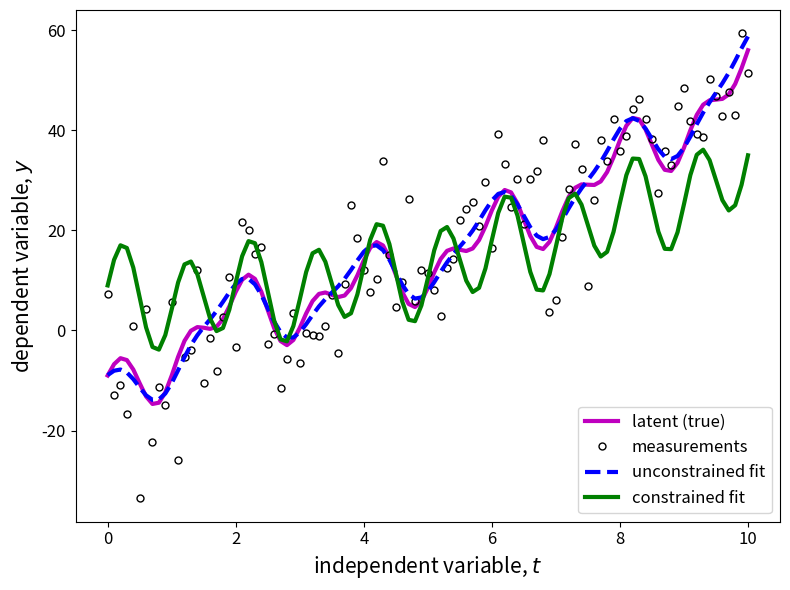

Recreate this plot in Python.
"""
CEE 251L Duke University
Example of constrained least squares curve fitting
Revised for specified basis functions and constraints
"""

import numpy as np
import matplotlib.pyplot as plt
from numpy import pi, sin, cos, exp

interactive = True        # Enable interactive mode for matplotlib

# Values of independent variables, t1..tM
t_init = 0
t_finl = 10
delt_t = 0.10
t = np.arange(t_init, t_finl + delt_t, delt_t)

# Pre-selected latent values for the "true" coefficient
c_true = np.array([1, 0.5, 4, 5, -15])

n = len(c_true)   # number of coefficients
M = len(t)        # number of measured data points

# Basis matrix
B = np.column_stack([
    np.ones(M),
    t**2,
    sin(2*pi*t),
    cos(pi*t),
    exp(-t**2)
])

y_true = B @ c_true   # "true" values of y

# ---------------------------------------------------------
# Constraints
# ---------------------------------------------------------
# y(0) = 9
# y'(0) = 56
# y(10) = 35

tc1 = 0
tc2 = 10

# Constraint matrix A
A = np.array([
    [1, tc1**2, sin(2*pi*tc1), cos(pi*tc1), exp(-tc1**2)],                 # y(0)
    [0, 2*tc1, 2*pi*cos(2*pi*tc1), -pi*sin(pi*tc1), -2*tc1*exp(-tc1**2)],  # y'(0)
    [1, tc2**2, sin(2*pi*tc2), cos(pi*tc2), exp(-tc2**2)]                  # y(10)
])

b = np.array([9, 56, 35])

print(f'b = {b}')

# ---------------------------------------------------------
# Simulated noisy measurements
# ---------------------------------------------------------
np.random.seed(1)
y_meas = y_true + 10.0 * np.random.randn(M)

# ---------------------------------------------------------
# Unconstrained least squares fit
# ---------------------------------------------------------
c_fit_u = np.linalg.solve(B.T @ B, B.T @ y_meas)
y_hat_u = B @ c_fit_u

# ---------------------------------------------------------
# Constrained least squares fit (KKT system)
# ---------------------------------------------------------
KKT = np.block([
    [2 * B.T @ B, A.T],
    [A, np.zeros((3, 3))]
])

rhs = np.block([2 * B.T @ y_meas, b])

c_fit_c_lambda = np.linalg.solve(KKT, rhs)
c_fit_c = c_fit_c_lambda[:n]
y_hat_c = B @ c_fit_c

# ---------------------------------------------------------
# Error analysis
# ---------------------------------------------------------
err_u = y_hat_u - y_true
err_c = y_hat_c - y_true

RMSE_u = np.sqrt(err_u @ err_u / len(err_u))
RMSE_c = np.sqrt(err_c @ err_c / len(err_c))

# ---------------------------------------------------------
# Display results
# ---------------------------------------------------------
np.set_printoptions(precision=3, suppress=True)

print('\n   true     unconstrained   constrained')
print(np.column_stack([c_true, c_fit_u, c_fit_c]))

print('\n')
print(f' RMS (unconstrained - true) = {RMSE_u:.3f}')
print(f' RMS (  constrained - true) = {RMSE_c:.3f}')

# ---------------------------------------------------------
# Plot the results
# ---------------------------------------------------------
if interactive:
    plt.ion()

plt.figure(1, figsize=(8, 6))
plt.clf()
plt.plot(t, y_true, '-m', linewidth=3, label='latent (true)')
plt.plot(t, y_meas, 'ok', markerfacecolor='none', markersize=5,
         label='measurements')
plt.plot(t, y_hat_u, '--b', linewidth=3, label='unconstrained fit')
plt.plot(t, y_hat_c, '-g', linewidth=3, label='constrained fit')

plt.xlabel('independent variable, $t$', fontsize=15)
plt.ylabel('dependent variable, $y$', fontsize=15)
plt.legend(loc='lower right', fontsize=12)
plt.tick_params(labelsize=12)
plt.tight_layout()
plt.draw()
plt.pause(0.001)

# Save figure
filename = 'constrained-least-squares.pdf'
plt.savefig(filename, bbox_inches='tight', dpi=300)
print(f"\nSaved: {filename}")

# Exit
if interactive:
    input("Press Enter to close all figures ... ")
    plt.close('all')
